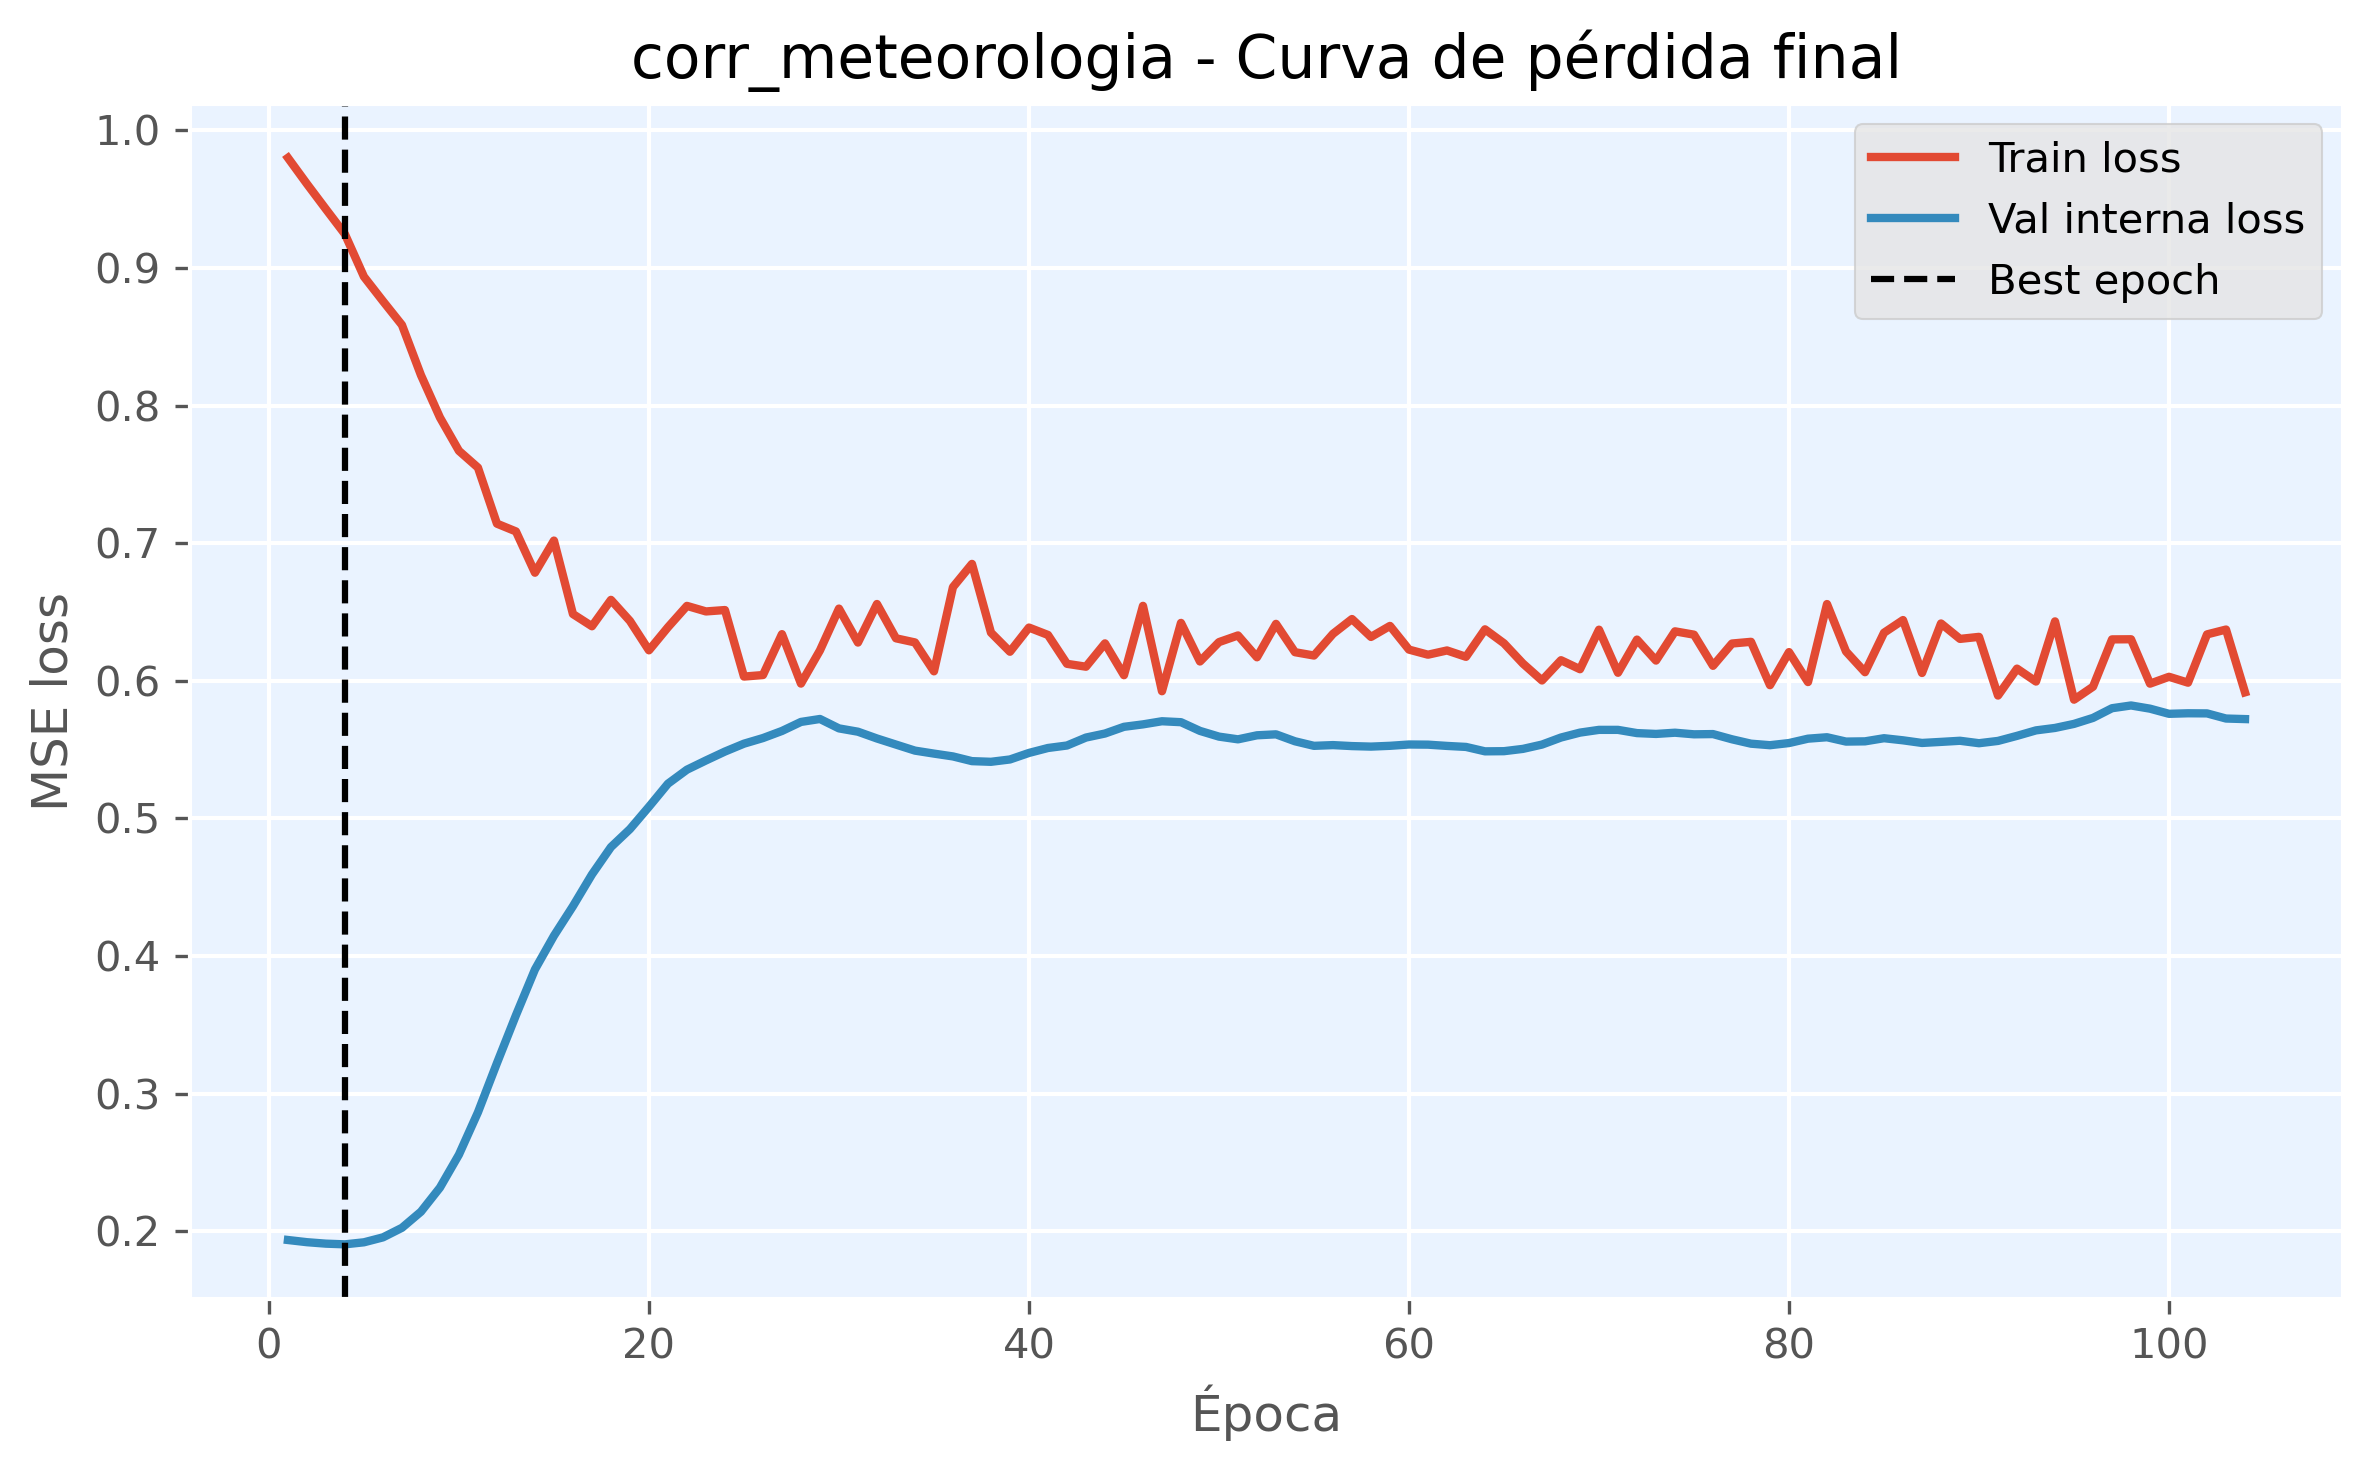

The file beside this chart, header and first rows:
epoch, train_loss, val_loss, is_best_epoch
1, 0.9801, 0.1936, False
2, 0.9612, 0.192, False
3, 0.9428, 0.1909, False
4, 0.9246, 0.1904, True
5, 0.8937, 0.1919, False
6, 0.876, 0.1955, False
7, 0.8586, 0.2025, False
8, 0.8222, 0.2142, False
9, 0.7914, 0.2317, False
10, 0.7671, 0.2556, False
11, 0.755, 0.2864, False
12, 0.7142, 0.3222, False
13, 0.7086, 0.357, False
14, 0.6786, 0.3902, False
15, 0.7019, 0.4147, False
16, 0.6485, 0.4362, False
17, 0.6397, 0.4593, False
18, 0.6588, 0.4792, False
19, 0.6435, 0.4922, False
20, 0.6222, 0.5085, False
21, 0.6389, 0.5252, False
22, 0.6545, 0.5354, False
23, 0.6504, 0.5421, False
24, 0.6514, 0.5486, False
25, 0.6031, 0.5543, False
26, 0.6042, 0.5584, False
27, 0.6339, 0.5636, False
28, 0.598, 0.5701, False
29, 0.6221, 0.5723, False
30, 0.6525, 0.5654, False
31, 0.6278, 0.563, False
32, 0.6558, 0.5581, False
33, 0.6309, 0.5537, False
34, 0.6279, 0.5493, False
35, 0.6069, 0.5471, False
36, 0.6681, 0.5451, False
37, 0.685, 0.5416, False
38, 0.635, 0.5411, False
39, 0.6211, 0.5428, False
40, 0.6387, 0.5476, False
41, 0.6333, 0.5512, False
42, 0.6124, 0.553, False
43, 0.6103, 0.5588, False
44, 0.6272, 0.5617, False
45, 0.6041, 0.5666, False
46, 0.6545, 0.5684, False
47, 0.5924, 0.5706, False
48, 0.6421, 0.5699, False
49, 0.614, 0.5636, False
50, 0.6281, 0.5594, False
51, 0.633, 0.5575, False
52, 0.6171, 0.5604, False
53, 0.6414, 0.5611, False
54, 0.6208, 0.5561, False
55, 0.6184, 0.5528, False
56, 0.6341, 0.5533, False
57, 0.6449, 0.5526, False
58, 0.6319, 0.5522, False
59, 0.6399, 0.5528, False
60, 0.6227, 0.5537, False
... 44 more rows
